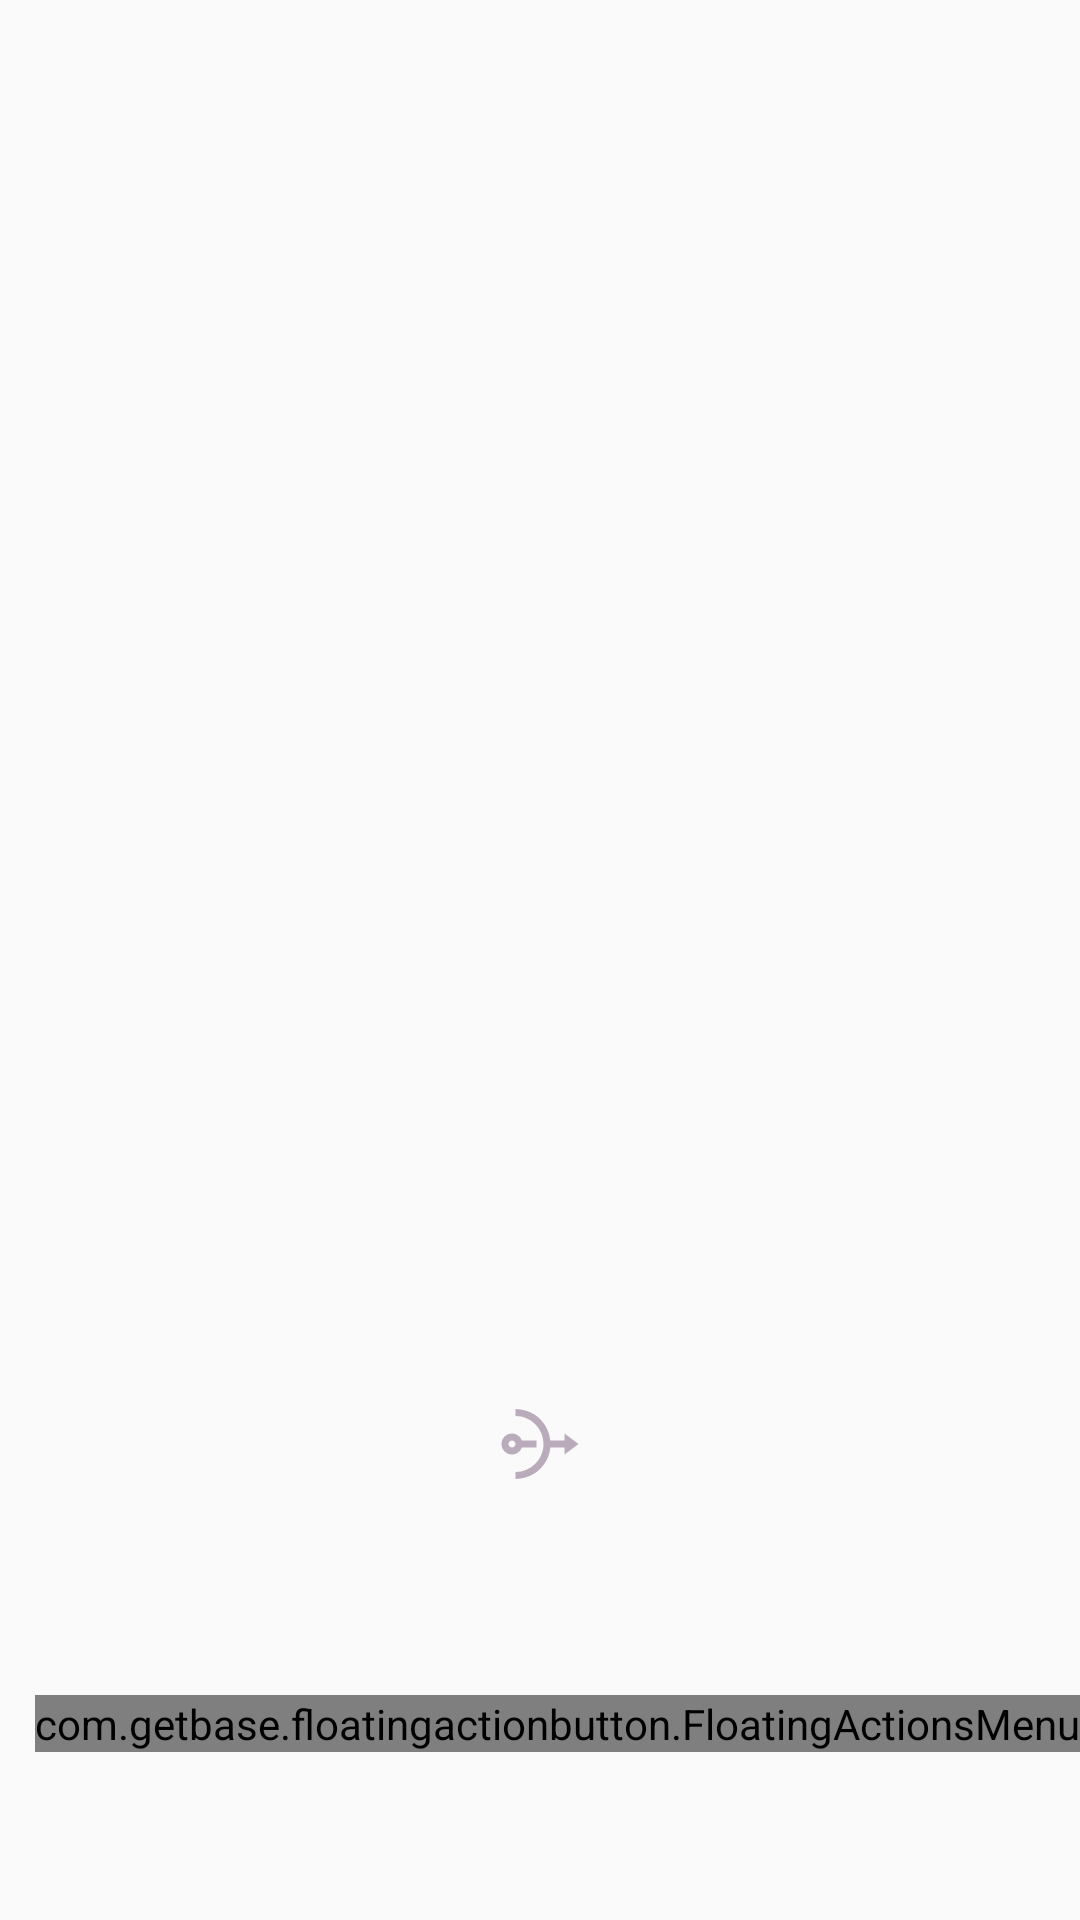

Here is an Android app screen rendered from its layout file. Give the layout XML and the strings, colors and styles it references.
<!-- AndroidManifest.xml: application theme AppTheme -->
<!-- res/layout/fragment_groups.xml -->
<?xml version="1.0" encoding="utf-8"?>
<FrameLayout xmlns:android="http://schemas.android.com/apk/res/android"
    xmlns:app="http://schemas.android.com/apk/res-auto"
    xmlns:fab="http://schemas.android.com/apk/res-auto"
    xmlns:tools="http://schemas.android.com/tools"
    android:layout_width="match_parent"
    android:layout_height="match_parent"
    tools:context=".groups.GroupsFragment">

    <androidx.constraintlayout.widget.ConstraintLayout
        android:layout_width="match_parent"
        android:layout_height="match_parent"

        >
        <androidx.constraintlayout.widget.ConstraintLayout
            android:id="@+id/CLViewPager"
            android:layout_width="match_parent"
            android:layout_height="0dp"
            app:layout_constraintEnd_toEndOf="parent"
            app:layout_constraintStart_toStartOf="parent"
            app:layout_constraintTop_toTopOf="parent"
            app:layout_constraintHeight_percent="0.73"
            >
            <androidx.viewpager2.widget.ViewPager2
                android:id="@+id/VPForGroup"
                android:layout_width="match_parent"
                android:layout_height="match_parent"
                android:layout_centerHorizontal="true"
                android:layout_centerVertical="true"
                android:layout_gravity="center"
                android:clipChildren="false"
                app:layout_constraintBottom_toBottomOf="parent"
                app:layout_constraintStart_toStartOf="parent"
                app:layout_constraintTop_toTopOf="parent" />

        </androidx.constraintlayout.widget.ConstraintLayout>

        <ImageView
            android:id="@+id/IWGroupDetailActionForVP"
            android:layout_width="wrap_content"
            android:layout_height="wrap_content"
            android:background="@drawable/ic_sharp_nat_24"
            app:layout_constraintTop_toBottomOf="@+id/CLViewPager"
            app:layout_constraintStart_toStartOf="parent"
            app:layout_constraintEnd_toEndOf="parent"
            />

        <androidx.constraintlayout.widget.ConstraintLayout
            android:layout_width="wrap_content"
            android:layout_height="wrap_content"
            android:visibility="gone"
            app:layout_constraintStart_toStartOf="parent"
            app:layout_constraintTop_toTopOf="parent">


            <EditText
                android:id="@+id/ETJoinGroup"
                android:layout_width="wrap_content"
                android:layout_height="wrap_content"
                android:layout_marginTop="152dp"
                android:text="Group Name"
                app:layout_constraintEnd_toEndOf="parent"
                app:layout_constraintHorizontal_bias="0.096"
                app:layout_constraintStart_toStartOf="parent"
                app:layout_constraintTop_toTopOf="parent">

            </EditText>

            <Button
                android:id="@+id/BTNJoinGroup"
                android:layout_width="wrap_content"
                android:layout_height="wrap_content"
                android:layout_marginTop="152dp"
                android:text="Join"
                app:layout_constraintEnd_toEndOf="parent"
                app:layout_constraintHorizontal_bias="0.109"
                app:layout_constraintStart_toEndOf="@+id/ETJoinGroup"
                app:layout_constraintTop_toTopOf="parent">

            </Button>

            <EditText
                android:id="@+id/ETSendGroup"
                android:layout_width="wrap_content"
                android:layout_height="wrap_content"
                android:layout_marginTop="24dp"
                android:text="Send Message"
                app:layout_constraintEnd_toEndOf="parent"
                app:layout_constraintHorizontal_bias="0.096"
                app:layout_constraintStart_toStartOf="parent"
                app:layout_constraintTop_toBottomOf="@+id/ETJoinGroup">

            </EditText>

            <Button
                android:id="@+id/BTNSendGroup"
                android:layout_width="wrap_content"
                android:layout_height="wrap_content"
                android:layout_marginTop="16dp"
                android:text="Send"
                app:layout_constraintEnd_toEndOf="parent"
                app:layout_constraintHorizontal_bias="0.108"
                app:layout_constraintStart_toEndOf="@+id/ETSendGroup"
                app:layout_constraintTop_toBottomOf="@+id/BTNJoinGroup">

            </Button>

            <TextView
                android:id="@+id/TWChannel"
                android:layout_width="match_parent"
                android:layout_height="wrap_content"
                android:layout_marginTop="20dp"
                android:ems="15"
                android:gravity="center"
                android:text="Channel"
                app:layout_constraintEnd_toEndOf="parent"
                app:layout_constraintStart_toStartOf="parent"
                app:layout_constraintTop_toBottomOf="@id/BTNSendGroup">

            </TextView>
        </androidx.constraintlayout.widget.ConstraintLayout>

        <com.getbase.floatingactionbutton.FloatingActionsMenu
            android:id="@+id/multiple_actions"
            android:layout_width="wrap_content"
            android:layout_height="wrap_content"
            android:layout_alignParentEnd="true"
            android:layout_alignParentBottom="true"
            android:layout_marginBottom="?android:attr/actionBarSize"
            app:layout_constraintBottom_toBottomOf="parent"
            app:layout_constraintEnd_toEndOf="parent"
            fab:fab_addButtonColorNormal="@color/whiteCardColor"
            fab:fab_addButtonColorPressed="@color/colorPrimary"
            fab:fab_addButtonPlusIconColor="@color/backgroundLightColor"
            fab:fab_labelStyle="@style/menu_labels_style">

            
            <com.getbase.floatingactionbutton.FloatingActionButton
                android:id="@+id/FABShareLinkAction"
                android:layout_width="wrap_content"
                android:layout_height="wrap_content"
                app:fab_icon="@drawable/ic_baseline_share_24"
                fab:fab_colorNormal="@color/whiteCardColor"
                fab:fab_colorPressed="@color/colorPrimary"
                 />
            
            <com.getbase.floatingactionbutton.FloatingActionButton
                android:id="@+id/FABAddExpenseAction"
                android:layout_width="wrap_content"
                android:layout_height="wrap_content"
                app:fab_icon="@drawable/ic_baseline_post_add_24"
                fab:fab_colorNormal="@color/whiteCardColor"
                fab:fab_colorPressed="@color/colorPrimary"
                 />

            
            <com.getbase.floatingactionbutton.FloatingActionButton
                android:id="@+id/FABCreateAGroupAction"
                android:layout_width="wrap_content"
                android:layout_height="wrap_content"
                app:fab_icon="@drawable/ic_baseline_group_add_24"
                fab:fab_colorNormal="@color/whiteCardColor"
                fab:fab_colorPressed="@color/colorPrimary"
                 />


        </com.getbase.floatingactionbutton.FloatingActionsMenu>

    </androidx.constraintlayout.widget.ConstraintLayout>

</FrameLayout>
<!-- resources referenced by this layout -->
<resources>
  <color name="backgroundLightColor">#9c4dcc</color>
  <color name="colorPrimary">#4a154b</color>
  <color name="whiteCardColor">#ffffff</color>
  <!-- drawable ic_baseline_group_add_24 (drawable) -->
  <vector android:height="24dp" android:tint="#4CA66E"
      android:viewportHeight="24" android:viewportWidth="24"
      android:width="24dp" xmlns:android="http://schemas.android.com/apk/res/android">
      <path android:fillColor="@android:color/white" android:pathData="M8,10L5,10L5,7L3,7v3L0,10v2h3v3h2v-3h3v-2zM18,11c1.66,0 2.99,-1.34 2.99,-3S19.66,5 18,5c-0.32,0 -0.63,0.05 -0.91,0.14 0.57,0.81 0.9,1.79 0.9,2.86s-0.34,2.04 -0.9,2.86c0.28,0.09 0.59,0.14 0.91,0.14zM13,11c1.66,0 2.99,-1.34 2.99,-3S14.66,5 13,5c-1.66,0 -3,1.34 -3,3s1.34,3 3,3zM19.62,13.16c0.83,0.73 1.38,1.66 1.38,2.84v2h3v-2c0,-1.54 -2.37,-2.49 -4.38,-2.84zM13,13c-2,0 -6,1 -6,3v2h12v-2c0,-2 -4,-3 -6,-3z"/>
  </vector>
  <!-- drawable ic_baseline_share_24 (drawable) -->
  <vector android:height="24dp" android:tint="#C0204A"
      android:viewportHeight="24" android:viewportWidth="24"
      android:width="24dp" xmlns:android="http://schemas.android.com/apk/res/android">
      <path android:fillColor="@android:color/white" android:pathData="M18,16.08c-0.76,0 -1.44,0.3 -1.96,0.77L8.91,12.7c0.05,-0.23 0.09,-0.46 0.09,-0.7s-0.04,-0.47 -0.09,-0.7l7.05,-4.11c0.54,0.5 1.25,0.81 2.04,0.81 1.66,0 3,-1.34 3,-3s-1.34,-3 -3,-3 -3,1.34 -3,3c0,0.24 0.04,0.47 0.09,0.7L8.04,9.81C7.5,9.31 6.79,9 6,9c-1.66,0 -3,1.34 -3,3s1.34,3 3,3c0.79,0 1.5,-0.31 2.04,-0.81l7.12,4.16c-0.05,0.21 -0.08,0.43 -0.08,0.65 0,1.61 1.31,2.92 2.92,2.92 1.61,0 2.92,-1.31 2.92,-2.92s-1.31,-2.92 -2.92,-2.92z"/>
  </vector>
  <!-- drawable ic_sharp_nat_24 (drawable) -->
  <vector android:alpha="0.33" android:autoMirrored="true"
      android:height="28dp" android:tint="#390C3A"
      android:viewportHeight="24" android:viewportWidth="24"
      android:width="28dp" xmlns:android="http://schemas.android.com/apk/res/android">
      <path android:fillColor="@android:color/white" android:pathData="M6.82,13H11v-2H6.82C6.4,9.84 5.3,9 4,9c-1.66,0 -3,1.34 -3,3s1.34,3 3,3C5.3,15 6.4,14.16 6.82,13zM4,13c-0.55,0 -1,-0.45 -1,-1c0,-0.55 0.45,-1 1,-1s1,0.45 1,1C5,12.55 4.55,13 4,13z"/>
      <path android:fillColor="@android:color/white" android:pathData="M23,12l-4,-3v2h-4.05C14.45,5.95 10.19,2 5,2v2c4.42,0 8,3.58 8,8s-3.58,8 -8,8v2c5.19,0 9.45,-3.95 9.95,-9H19v2L23,12z"/>
  </vector>
  <style name="menu_labels_style">
          <item name="android:background">@drawable/fab_label_background</item>
          <item name="android:textColor">@color/black</item>
          <item name="android:fontFamily">@font/opensansextrabolditalic</item>
          <item name="android:textSize">16sp</item>
      </style>
  <style name="AppTheme" parent="Theme.AppCompat.DayNight.NoActionBar">
          
          <item name="android:windowActionBar">false</item>
          <item name="android:windowNoTitle">true</item>
          <item name="colorPrimary">@color/backgroundLightColor</item>
          <item name="colorPrimaryDark">@color/colorPrimaryDark</item>
          <item name="colorAccent">@color/black</item>
      </style>
  <!-- drawable fab_label_background (drawable) -->
  <?xml version="1.0" encoding="utf-8"?>
  <shape xmlns:android="http://schemas.android.com/apk/res/android">
      <solid android:color="@color/transparent"/>
      <padding
          android:left="0dp"
          android:top="4dp"
          android:right="0dp"
          android:bottom="4dp"/>
      <corners
          android:radius="2dp"/>
  </shape>
  <color name="black">#000000</color>
  <color name="colorPrimaryDark">#4a154b</color>
  <color name="transparent">@android:color/transparent</color>
</resources>
